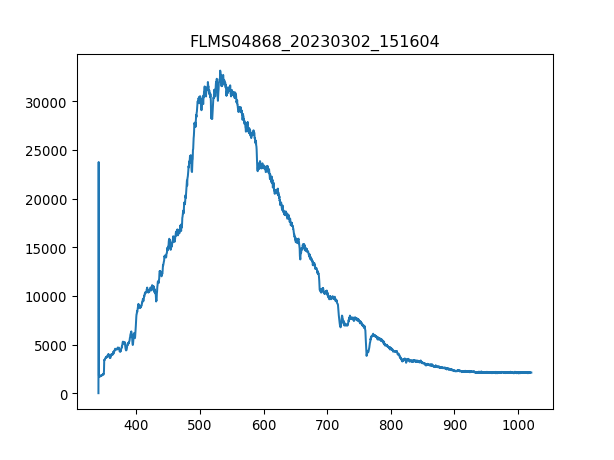

The data file committed next to this chart (first rows):
3.403980399999999804e+02, 1.581879310344827516e+01
3.407779787842517294e+02, 2.376660672413793145e+04
3.411578753728139191e+02, 1.787523620689655218e+03
3.415377297593970525e+02, 1.776224482758620752e+03
3.419175419377116327e+02, 1.742327068965517128e+03
3.422973119014679924e+02, 1.769444999999999936e+03
3.426770396443767481e+02, 1.744586896551724067e+03
3.430567251601482894e+02, 1.744586896551724067e+03
3.434363684424930625e+02, 1.807862068965517210e+03
3.438159694851215704e+02, 1.796562931034482745e+03
3.441955282817443162e+02, 1.801082586206896622e+03
3.445750448260716894e+02, 1.859838103448275888e+03
3.449545191118141361e+02, 1.773964655172413813e+03
3.453339511326822162e+02, 1.764925344827586287e+03
3.457133408823863761e+02, 1.828200517241379202e+03
3.460926883546370050e+02, 1.884696206896551757e+03
3.464719935431446629e+02, 1.877916724137930942e+03
3.468512564416197392e+02, 1.884696206896551757e+03
3.472304770437727939e+02, 1.898255172413793161e+03
3.476096553433141594e+02, 1.943451724137931024e+03
3.479887913339544525e+02, 1.988648275862068886e+03
3.483678850094040058e+02, 1.972829482758620770e+03
3.487469363633733224e+02, 1.979608965517241359e+03
3.491259453895728484e+02, 2.451912931034482881e+03
3.495049120817131438e+02, 3.595385689655172428e+03
3.498838364335046549e+02, 3.830407758620689492e+03
3.502627184386577710e+02, 3.796510344827586323e+03
3.506415580908830520e+02, 3.839447068965517246e+03
3.510203553838908306e+02, 3.923060689655172609e+03
3.513991103113916665e+02, 3.997635000000000218e+03
3.517778228670960630e+02, 4.060910172413793134e+03
3.521564930447144093e+02, 4.088028103448275942e+03
3.525351208379572086e+02, 4.074469137931034311e+03
3.529137062405348502e+02, 4.060910172413793134e+03
3.532922492461578940e+02, 4.076728965517241249e+03
3.536707498485368433e+02, 4.189720344827585905e+03
3.540492080413820304e+02, 4.302711724137931014e+03
3.544276238184040153e+02, 4.413443275862068731e+03
3.548059971733132443e+02, 4.375026206896552139e+03
3.551843280998201067e+02, 4.431521896551724240e+03
3.555626165916351624e+02, 4.411183448275862247e+03
3.559408626424688578e+02, 4.404403965517240977e+03
3.563190662460316389e+02, 4.420222758620690001e+03
3.566972273960340090e+02, 4.417962931034482608e+03
3.570753460861864710e+02, 4.252995517241379275e+03
3.574534223101993007e+02, 4.210058793103447897e+03
3.578314560617831717e+02, 4.158082758620689674e+03
3.582094473346484733e+02, 4.142263965517241559e+03
3.585873961225056519e+02, 4.137744310344827682e+03
3.589653024190650967e+02, 4.054130689655172318e+03
3.593431662180374815e+02, 3.988595689655172464e+03
3.597209875131331387e+02, 4.146783620689655436e+03
3.600987662980625146e+02, 4.275593793103448661e+03
3.604765025665361122e+02, 4.436041551724138117e+03
3.608541963122644347e+02, 4.628126896551723803e+03
3.612318475289579283e+02, 4.623607241379309926e+03
3.616094562103269823e+02, 4.607788448275861811e+03
3.619870223500821567e+02, 4.517395344827586086e+03
3.623645459419338408e+02, 4.580670517241379457e+03
3.627420269795925947e+02, 4.553552586206896194e+03
3.631194654567688076e+02, 4.646205517241379312e+03
... 1,987 more rows
